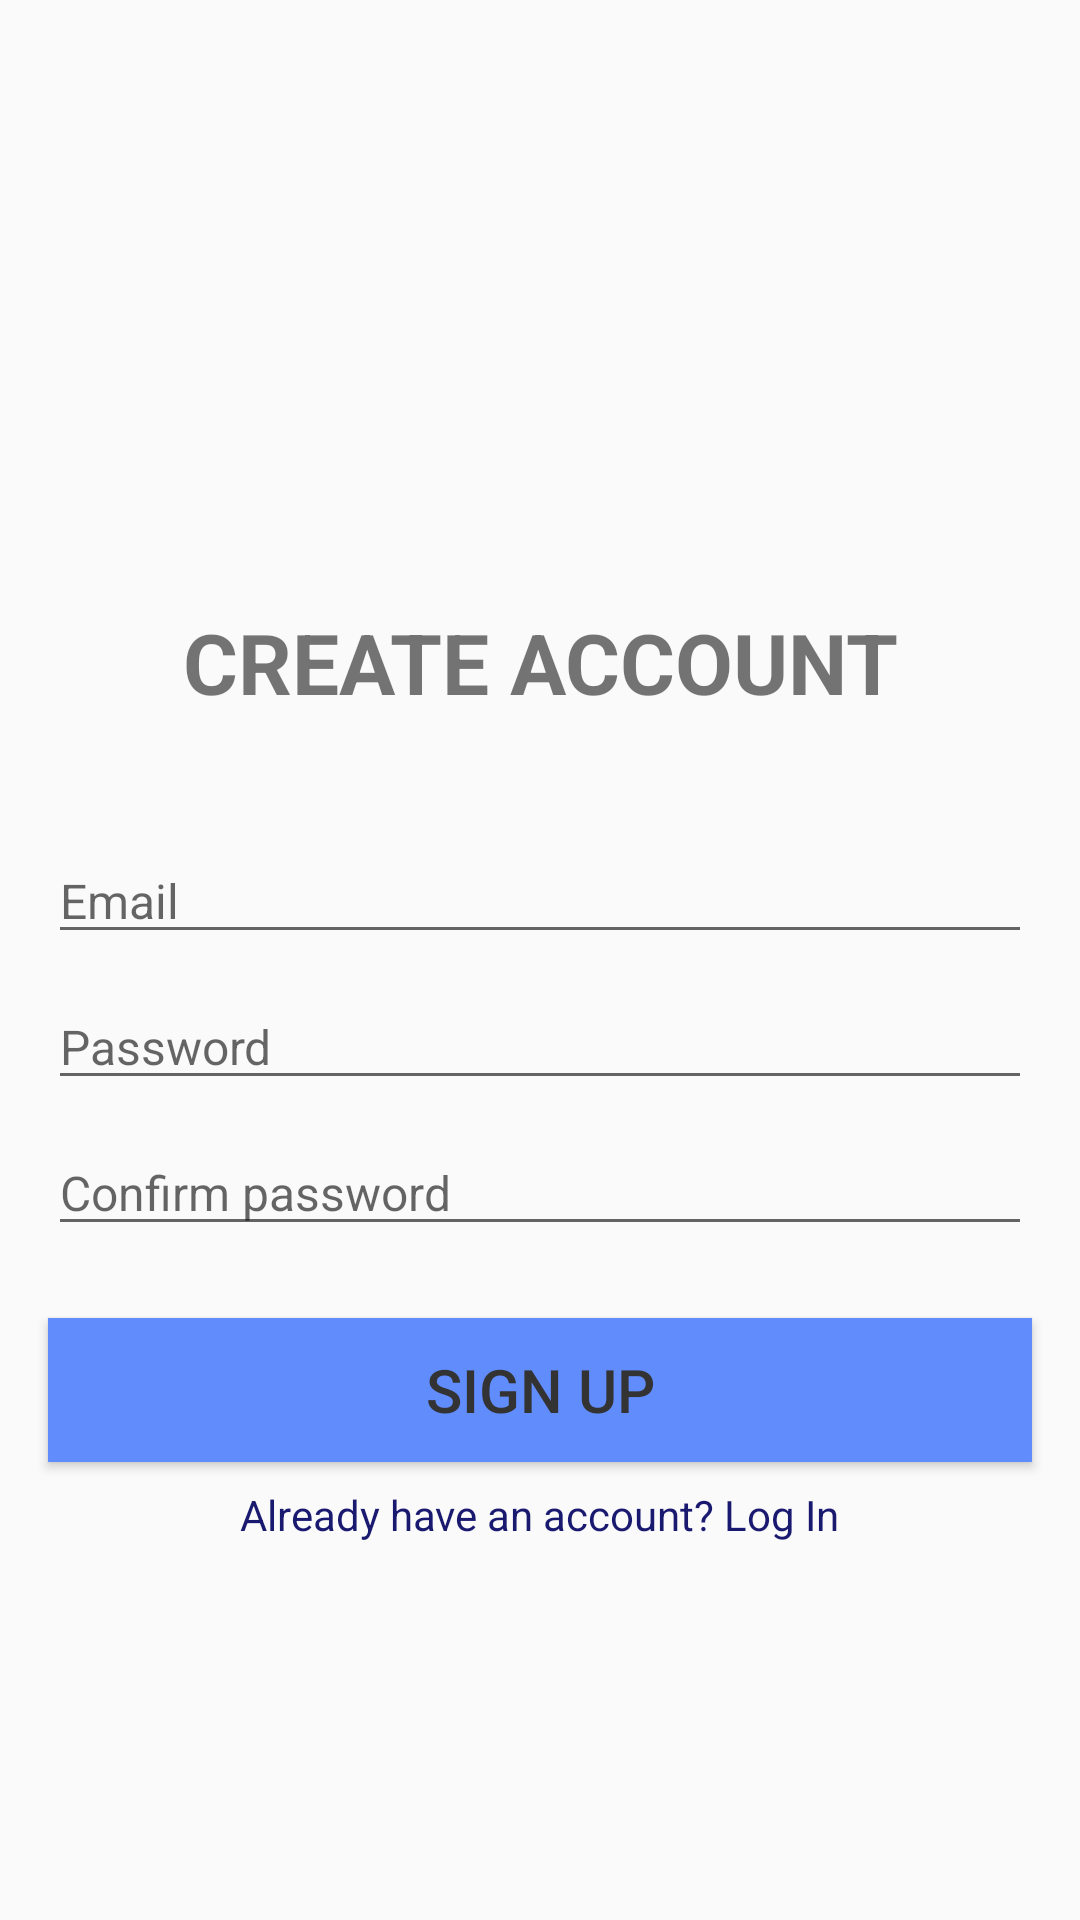

Write the Android layout XML for this screen, with the resource values it uses.
<!-- AndroidManifest.xml: application theme Theme.COO_Bookshelf -->
<!-- res/layout/activity_sign_up.xml -->
<?xml version="1.0" encoding="utf-8"?>
<androidx.constraintlayout.widget.ConstraintLayout xmlns:android="http://schemas.android.com/apk/res/android"
    xmlns:app="http://schemas.android.com/apk/res-auto"
    xmlns:tools="http://schemas.android.com/tools"
    android:id="@+id/main"
    android:layout_width="match_parent"
    android:layout_height="match_parent"
    android:background="@drawable/backgroundsignup"
    tools:context=".SignUpActivity">
    

    
    <ImageView
        android:id="@+id/LogoLoginImageView"
        android:layout_width="96dp"
        android:layout_height="96dp"
        android:layout_marginTop="90dp"
        android:contentDescription="@string/Login_Logo"
        android:src="@drawable/bookshelflogo"
        app:layout_constraintEnd_toEndOf="parent"
        app:layout_constraintStart_toStartOf="parent"
        app:layout_constraintTop_toTopOf="parent" />

    
    <TextView
        android:id="@+id/SignUpTitleTextView"
        android:layout_width="wrap_content"
        android:layout_height="wrap_content"
        android:layout_marginTop="16dp"
        android:text="@string/create_account"
        android:textAlignment="center"
        android:textSize="28sp"
        android:textStyle="bold"
        app:layout_constraintEnd_toEndOf="parent"
        app:layout_constraintStart_toStartOf="parent"
        app:layout_constraintTop_toBottomOf="@id/LogoLoginImageView" />


    
    <EditText
        android:id="@+id/emailSignUpEditText"
        android:layout_width="0dp"
        android:layout_height="wrap_content"
        android:layout_marginStart="16dp"
        android:layout_marginTop="40dp"
        android:layout_marginEnd="16dp"
        android:hint="@string/email_hint"
        android:inputType="textEmailAddress"
        android:textSize="16sp"
        app:layout_constraintEnd_toEndOf="parent"
        app:layout_constraintStart_toStartOf="parent"
        app:layout_constraintTop_toBottomOf="@id/SignUpTitleTextView" />


    
    <EditText
        android:id="@+id/passwordSignUpEditText"
        android:layout_width="0dp"
        android:layout_height="wrap_content"
        android:layout_marginStart="16dp"
        android:layout_marginTop="10dp"
        android:layout_marginEnd="16dp"
        android:hint="@string/password_hint"
        android:inputType="textPassword"
        android:textSize="16sp"
        app:layout_constraintEnd_toEndOf="parent"
        app:layout_constraintStart_toStartOf="parent"
        app:layout_constraintTop_toBottomOf="@id/emailSignUpEditText" />

    
    <EditText
        android:id="@+id/confirmPasswordEditText"
        android:layout_width="0dp"
        android:layout_height="wrap_content"
        android:layout_marginStart="16dp"
        android:layout_marginTop="10dp"
        android:layout_marginEnd="16dp"
        android:hint="@string/confirm_password_hint"
        android:inputType="textPassword"
        android:textSize="16sp"
        app:layout_constraintEnd_toEndOf="parent"
        app:layout_constraintStart_toStartOf="parent"
        app:layout_constraintTop_toBottomOf="@id/passwordSignUpEditText" />

    
    <Button
        android:id="@+id/signUpButton"
        android:layout_width="0dp"
        android:layout_height="wrap_content"
        android:layout_marginStart="16dp"
        android:layout_marginTop="24dp"
        android:layout_marginEnd="16dp"
        android:layout_marginBottom="24dp"
        android:background="#618CFC"
        android:text="@string/sign_up"
        android:textColor="#333333"
        android:textSize="20sp"
        app:layout_constraintEnd_toEndOf="parent"
        app:layout_constraintStart_toStartOf="parent"
        app:layout_constraintTop_toBottomOf="@id/confirmPasswordEditText" />

    
    <TextView
        android:id="@+id/loginPageLinkTextView"
        android:layout_width="wrap_content"
        android:layout_height="wrap_content"
        android:layout_marginTop="8dp"
        android:text="@string/login_page_link"
        android:textColor="#191970"
        android:textSize="14sp"
        app:layout_constraintEnd_toEndOf="parent"
        app:layout_constraintStart_toStartOf="parent"
        app:layout_constraintTop_toBottomOf="@+id/signUpButton" />

</androidx.constraintlayout.widget.ConstraintLayout>
<!-- resources referenced by this layout -->
<resources>
  <string name="Login_Logo">Login Logo Bookshelf</string>
  <string name="confirm_password_hint">Confirm password</string>
  <string name="create_account">CREATE ACCOUNT</string>
  <string name="email_hint">Email</string>
  <string name="login_page_link">Already have an account? Log In</string>
  <string name="password_hint">Password</string>
  <string name="sign_up">Sign Up</string>
  <style name="Theme.COO_Bookshelf" parent="Base.Theme.COO_Bookshelf" />
  <style name="Base.Theme.COO_Bookshelf" parent="Theme.AppCompat.Light.NoActionBar">
          
          
      </style>
</resources>
